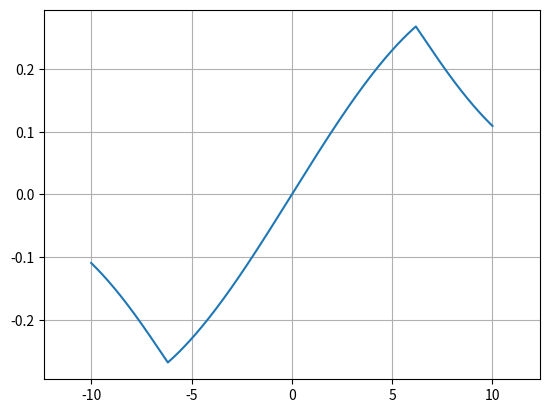

Generate this figure with matplotlib:
import matplotlib.pyplot as plt
import numpy as np
import warnings
warnings.filterwarnings('ignore')

epsx, epsy = .001, .02
u, a, m, h = 0.025, 6.18, 9.1e-31, 6.582e-16
# u, a, m, h = .3, 6.18, 9.1e-31, 6.582e-16
k0         = np.sqrt(2 * u * m) / h
lim        = 10

def eq(k):
	return np.sqrt(k0 ** 2 - k ** 2 + 0j) / k - np.tan(a * k), k / np.sqrt(k0 ** 2 - k ** 2) + np.tan(a * k)

X = np.arange(-lim, lim, epsx)

K, Kap, AB, E = [], [], [], []
#K finding from equation
def isInK(x):
	for i in K:
		if abs(x - i) <= epsy: return True
	return False
for x in X:
	if (abs(eq(x)[0]) <= epsy or abs(eq(x)[1]) <= epsy) and not isInK(x) and x >= 0:
		K.append(int(x * 100) / 100)


for k in K: Kap.append(np.sqrt(k0 ** 2 - k ** 2))#Kap
for kap in Kap:
	AB.append(np.sqrt(1 / (a + 1 / kap)))#AB
	E.append(-.5 * ((h * kap) ** 2) / m)#E

print("Уровней: ",len(K))
print(K)
def phi(j, x):
	#even
	if j % 2 == 0:
		x = abs(x)
		if 0 <= x <= a:  return AB[j] * np.cos(K[j] * x)
		else: 			 return AB[j] * np.cos(K[j] * x) * np.exp(Kap[j] * (a - x))
	#odd
	else:
		s = np.sign(x)
		x = abs(x)
		if 0 <= x <= a:  return s * AB[j] * np.sin(K[j] * x)
		else: 			 return s * AB[j] * np.sin(K[j] * x) * np.exp(Kap[j] * (a - x))

Y = [phi(1,x) for x in X]

#x_kn and integrand
def ingd(k, n, x):
	return np.conj(phi(k, x)) * phi(n, x) * x

def x_kn(k , n):
	sum41 = 0
	for i in np.arange(- 2 * a, 2 * a, .1):
		sum41 += ingd(k, n, i)
	return sum41 * .1

#omega
def om(k, n):
	return (E[n] - E[k]) / h

#oscillator strength
def f(k, n):
	return 2 * m * om(k, n) * (abs(x_kn(k, n)) ** 2) / h

for i in range(1, len(K)):
	for j in range(0, i):
		print("f(" + str(j) + ", " + str(i) + ") = ", int(10000 * f(j, i)) / 10000)
plt.plot(X, Y)
plt.grid(True)
axes = plt.gca()
axes.set_xlim([-2*a,2*a])
# axes.set_ylim([-a,a])
# plt.show()